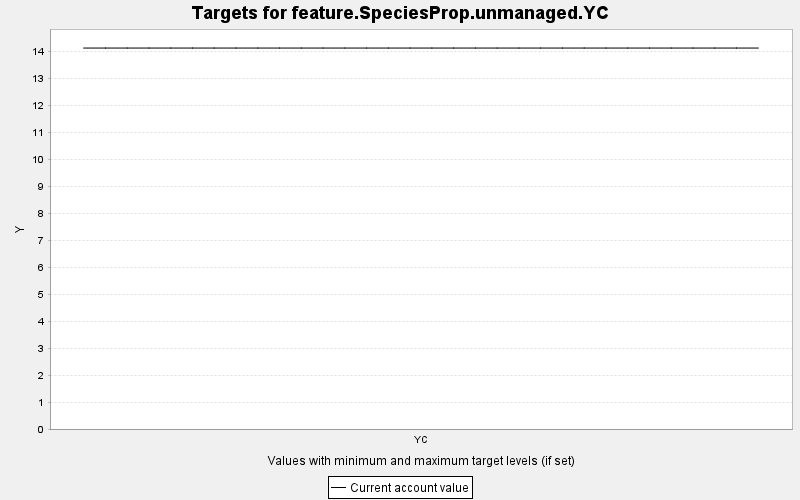

Values plotted in this chart, from the file beside it:
TARGET, PERIOD, YEAR, PERIODWIDTH, MINIMUM, MAXIMUM, MINWEIGHT, MAXWEIGHT, CURRENT, SUMMARY
feature.SpeciesProp.unmanaged.YC, 0, 0, 10.0, 0.0, 10000, 1.0, 1.0, 14.13, 0.0
feature.SpeciesProp.unmanaged.YC, 1, 10, 10.0, 0.0, 10000, 1.0, 1.0, 14.13, 0.0
feature.SpeciesProp.unmanaged.YC, 2, 20, 10.0, 0.0, 10000, 1.0, 1.0, 14.13, 0.0
feature.SpeciesProp.unmanaged.YC, 3, 30, 10.0, 0.0, 10000, 1.0, 1.0, 14.13, 0.0
feature.SpeciesProp.unmanaged.YC, 4, 40, 10.0, 0.0, 10000, 1.0, 1.0, 14.13, 0.0
feature.SpeciesProp.unmanaged.YC, 5, 50, 10.0, 0.0, 10000, 1.0, 1.0, 14.13, 0.0
feature.SpeciesProp.unmanaged.YC, 6, 60, 10.0, 0.0, 10000, 1.0, 1.0, 14.13, 0.0
feature.SpeciesProp.unmanaged.YC, 7, 70, 10.0, 0.0, 10000, 1.0, 1.0, 14.13, 0.0
feature.SpeciesProp.unmanaged.YC, 8, 80, 10.0, 0.0, 10000, 1.0, 1.0, 14.13, 0.0
feature.SpeciesProp.unmanaged.YC, 9, 90, 10.0, 0.0, 10000, 1.0, 1.0, 14.13, 0.0
feature.SpeciesProp.unmanaged.YC, 10, 100, 10.0, 0.0, 10000, 1.0, 1.0, 14.13, 0.0
feature.SpeciesProp.unmanaged.YC, 11, 110, 10.0, 0.0, 10000, 1.0, 1.0, 14.13, 0.0
feature.SpeciesProp.unmanaged.YC, 12, 120, 10.0, 0.0, 10000, 1.0, 1.0, 14.13, 0.0
feature.SpeciesProp.unmanaged.YC, 13, 130, 10.0, 0.0, 10000, 1.0, 1.0, 14.13, 0.0
feature.SpeciesProp.unmanaged.YC, 14, 140, 10.0, 0.0, 10000, 1.0, 1.0, 14.13, 0.0
feature.SpeciesProp.unmanaged.YC, 15, 150, 10.0, 0.0, 10000, 1.0, 1.0, 14.13, 0.0
feature.SpeciesProp.unmanaged.YC, 16, 160, 10.0, 0.0, 10000, 1.0, 1.0, 14.13, 0.0
feature.SpeciesProp.unmanaged.YC, 17, 170, 10.0, 0.0, 10000, 1.0, 1.0, 14.13, 0.0
feature.SpeciesProp.unmanaged.YC, 18, 180, 10.0, 0.0, 10000, 1.0, 1.0, 14.13, 0.0
feature.SpeciesProp.unmanaged.YC, 19, 190, 10.0, 0.0, 10000, 1.0, 1.0, 14.13, 0.0
feature.SpeciesProp.unmanaged.YC, 20, 200, 10.0, 0.0, 10000, 1.0, 1.0, 14.13, 0.0
feature.SpeciesProp.unmanaged.YC, 21, 210, 10.0, 0.0, 10000, 1.0, 1.0, 14.13, 0.0
feature.SpeciesProp.unmanaged.YC, 22, 220, 10.0, 0.0, 10000, 1.0, 1.0, 14.13, 0.0
feature.SpeciesProp.unmanaged.YC, 23, 230, 10.0, 0.0, 10000, 1.0, 1.0, 14.13, 0.0
feature.SpeciesProp.unmanaged.YC, 24, 240, 10.0, 0.0, 10000, 1.0, 1.0, 14.13, 0.0
feature.SpeciesProp.unmanaged.YC, 25, 250, 10.0, 0.0, 10000, 1.0, 1.0, 14.13, 0.0
feature.SpeciesProp.unmanaged.YC, 26, 260, 10.0, 0.0, 10000, 1.0, 1.0, 14.13, 0.0
feature.SpeciesProp.unmanaged.YC, 27, 270, 10.0, 0.0, 10000, 1.0, 1.0, 14.13, 0.0
feature.SpeciesProp.unmanaged.YC, 28, 280, 10.0, 0.0, 10000, 1.0, 1.0, 14.13, 0.0
feature.SpeciesProp.unmanaged.YC, 29, 290, 10.0, 0.0, 10000, 1.0, 1.0, 14.13, 0.0
feature.SpeciesProp.unmanaged.YC, 30, 300, 10.0, 0.0, 10000, 1.0, 1.0, 14.13, 0.0
